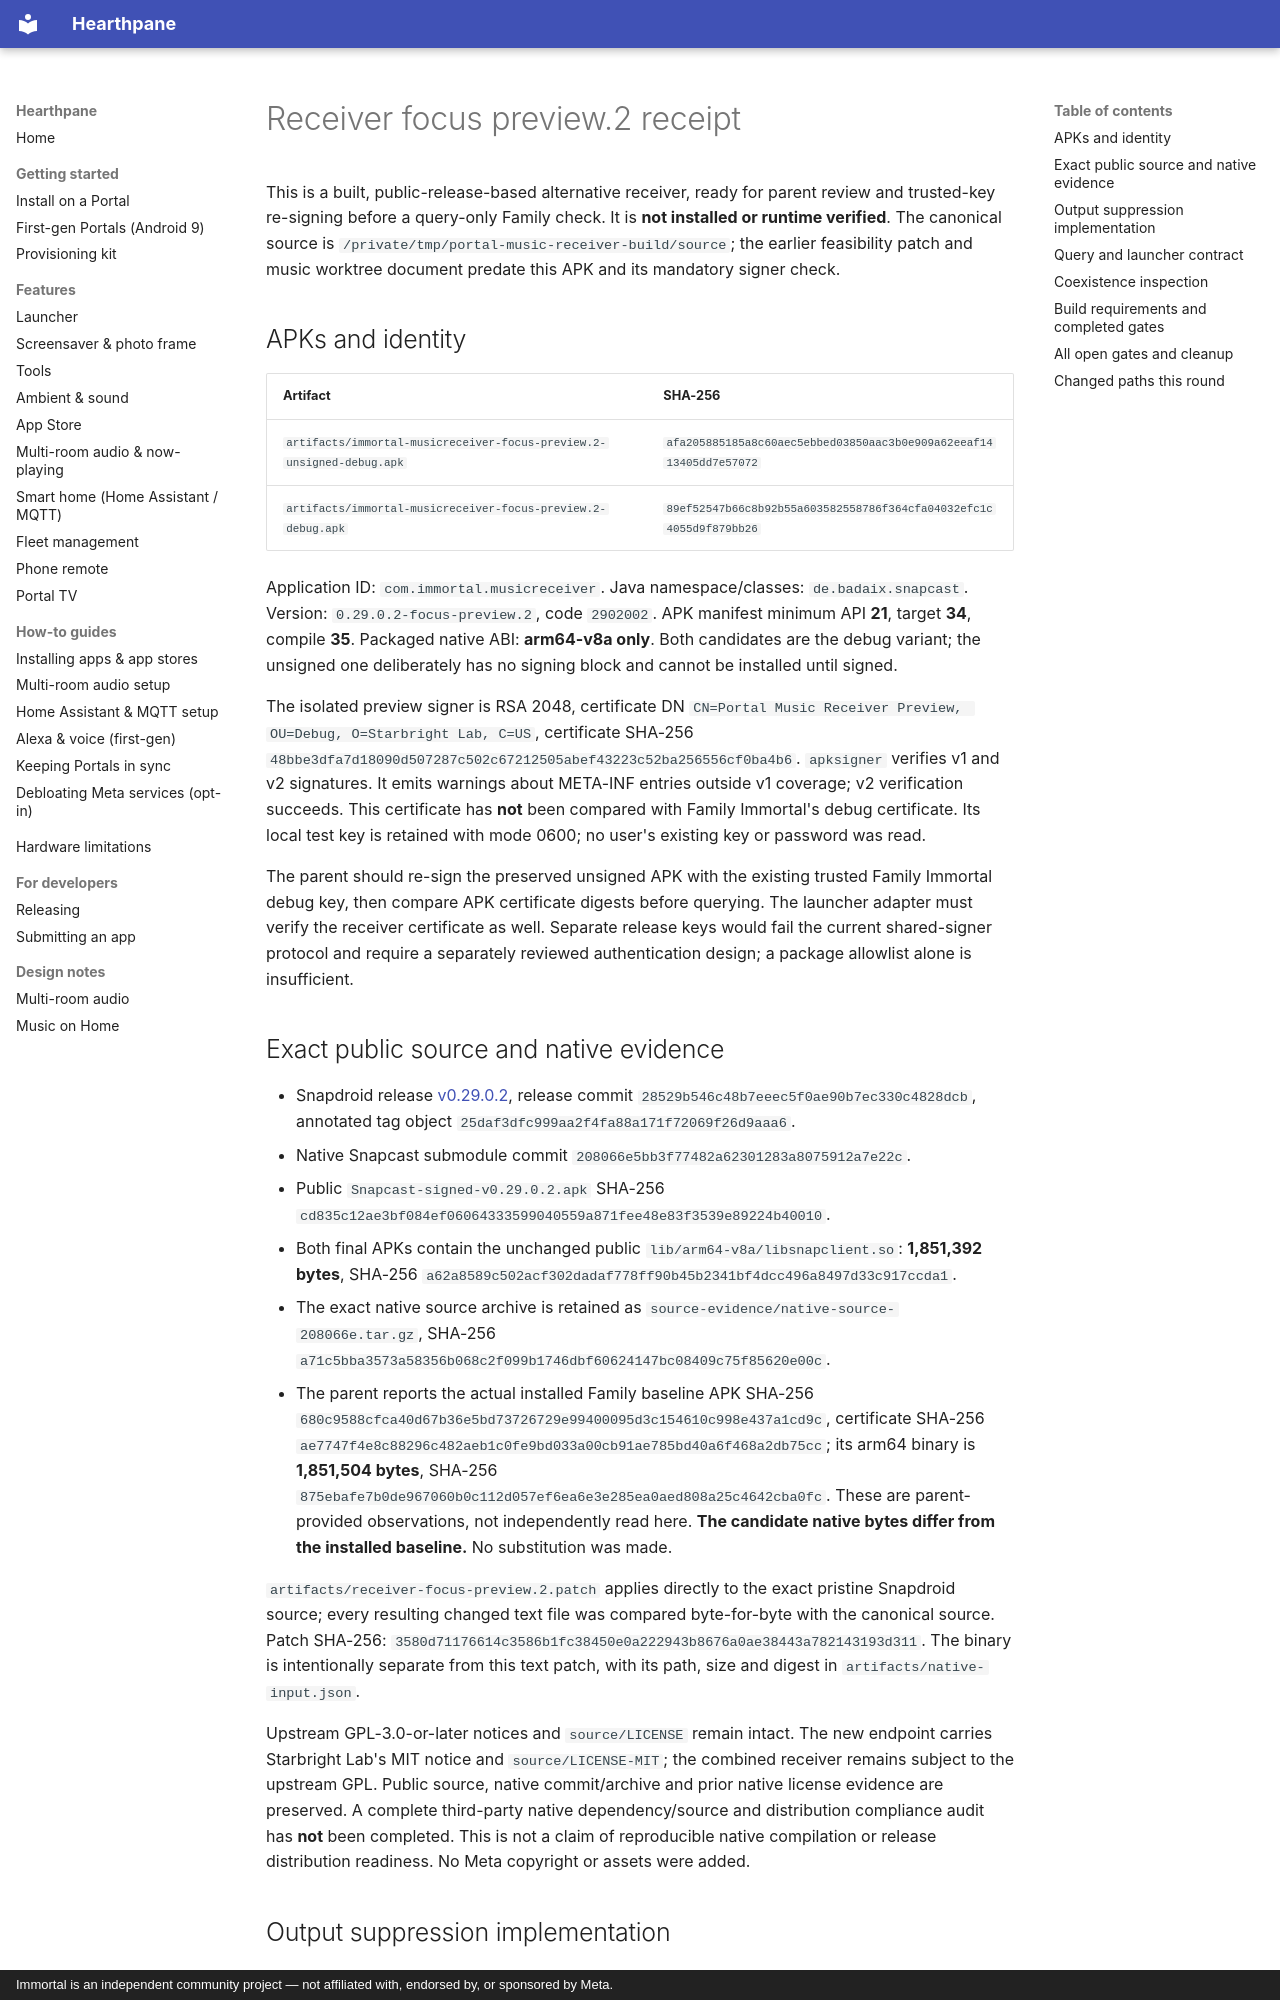

repository: rlchandani/portal-prime · page: research/snapcast-focus-candidate/preview.2/RECEIPT/index.html · generator: mkdocs · copyright: Immortal is an independent community project — not affiliated with, endorsed by, or sponsored by Meta.

# Receiver focus preview.2 receipt

This is a built, public-release-based alternative receiver, ready for parent review and trusted-key re-signing before a query-only Family check. It is **not installed or runtime verified**. The canonical source is `/private/tmp/portal-music-receiver-build/source`; the earlier feasibility patch and music worktree document predate this APK and its mandatory signer check.

## APKs and identity

| Artifact | SHA-256 |
|---|---|
| `artifacts/immortal-musicreceiver-focus-preview.2-unsigned-debug.apk` | `afa205885185a8c60aec5ebbed03850aac3b0e909a62eeaf1413405dd7e57072` |
| `artifacts/immortal-musicreceiver-focus-preview.2-debug.apk` | `89ef52547b66c8b92b55a603582558786f364cfa04032efc1c4055d9f879bb26` |

Application ID: `com.immortal.musicreceiver`. Java namespace/classes: `de.badaix.snapcast`. Version: `0.29.0.2-focus-preview.2`, code `2902002`. APK manifest minimum API **21**, target **34**, compile **35**. Packaged native ABI: **arm64-v8a only**. Both candidates are the debug variant; the unsigned one deliberately has no signing block and cannot be installed until signed.

The isolated preview signer is RSA 2048, certificate DN `CN=Portal Music Receiver Preview, OU=Debug, O=Starbright Lab, C=US`, certificate SHA-256 `48bbe3dfa7d18090d507287c502c67212505abef43223c52ba256556cf0ba4b6`. `apksigner` verifies v1 and v2 signatures. It emits warnings about META-INF entries outside v1 coverage; v2 verification succeeds. This certificate has **not** been compared with Family Immortal's debug certificate. Its local test key is retained with mode 0600; no user's existing key or password was read.

The parent should re-sign the preserved unsigned APK with the existing trusted Family Immortal debug key, then compare APK certificate digests before querying. The launcher adapter must verify the receiver certificate as well. Separate release keys would fail the current shared-signer protocol and require a separately reviewed authentication design; a package allowlist alone is insufficient.

## Exact public source and native evidence

- Snapdroid release [v0.29.0.2](https://github.com/snapcast/snapdroid/releases/tag/v0.29.0.2), release commit `28529b546c48b7eeec5f0ae90b7ec330c4828dcb`, annotated tag object `25daf3dfc999aa2f4fa88a171f72069f26d9aaa6`.
- Native Snapcast submodule commit `208066e5bb3f77482a62301283a8075912a7e22c`.
- Public `Snapcast-signed-v0.29.0.2.apk` SHA-256 `cd835c12ae3bf084ef06064333599040559a871fee48e83f3539e89224b40010`.
- Both final APKs contain the unchanged public `lib/arm64-v8a/libsnapclient.so`: **1,851,392 bytes**, SHA-256 `a62a8589c502acf302dadaf778ff90b45b2341bf4dcc496a8497d33c917ccda1`.
- The exact native source archive is retained as `source-evidence/native-source-208066e.tar.gz`, SHA-256 `a71c5bba3573a58356b068c2f099b1746dbf60624147bc08409c75f85620e00c`.
- The parent reports the actual installed Family baseline APK SHA-256 `680c9588cfca40d67b36e5bd73726729e99400095d3c154610c998e437a1cd9c`, certificate SHA-256 `ae7747f4e8c88296c482aeb1c0fe9bd033a00cb91ae785bd40a6f468a2db75cc`; its arm64 binary is **1,851,504 bytes**, SHA-256 `875ebafe7b0de967060b0c112d057ef6ea6e3e285ea0aed808a25c4642cba0fc`. These are parent-provided observations, not independently read here. **The candidate native bytes differ from the installed baseline.** No substitution was made.

`artifacts/receiver-focus-preview.2.patch` applies directly to the exact pristine Snapdroid source; every resulting changed text file was compared byte-for-byte with the canonical source. Patch SHA-256: `3580d71176614c3586b1fc38450e0a222943b8676a0ae38443a782143193d311`. The binary is intentionally separate from this text patch, with its path, size and digest in `artifacts/native-input.json`.

Upstream GPL-3.0-or-later notices and `source/LICENSE` remain intact. The new endpoint carries Starbright Lab's MIT notice and `source/LICENSE-MIT`; the combined receiver remains subject to the upstream GPL. Public source, native commit/archive and prior native license evidence are preserved. A complete third-party native dependency/source and distribution compliance audit has **not** been completed. This is not a claim of reproducible native compilation or release distribution readiness. No Meta copyright or assets were added.
